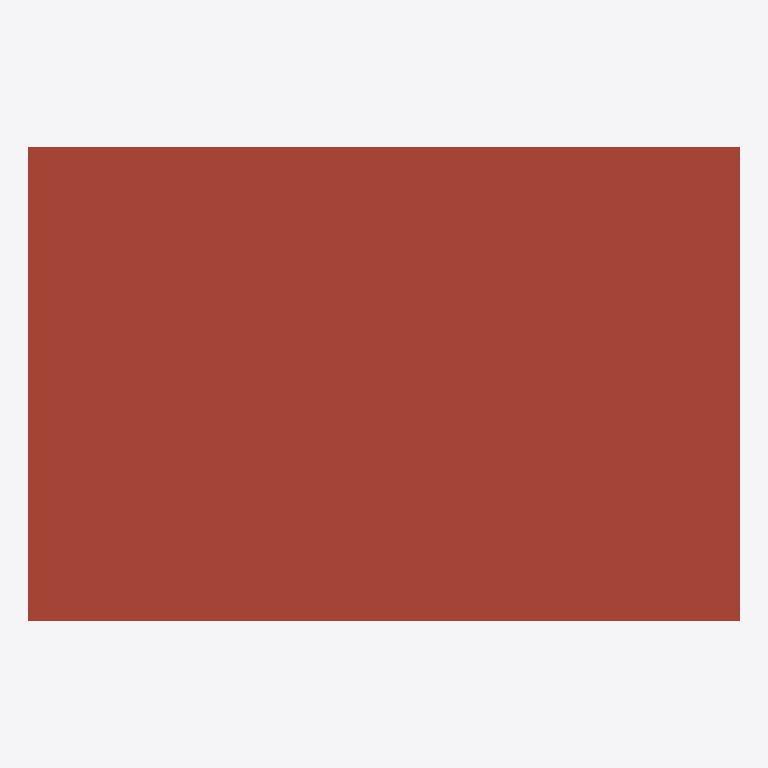
Plan cut of the same IFC building model at storey 'Roof' (level 7.00 m, cut at 8.40 m), seen from above with north up, elements coloured by IFC class: 1 roof (red-brown). Cut surfaces are drawn darker.
Extent 30.0 m × 20.0 m × 7.3 m (x, y, z). Storeys (2): Ground Floor at 0.00 m; Roof at 7.00 m. Elements (31): 15 IfcWindow, 7 IfcDoor, 7 IfcWall, 2 IfcSlab.

HEADER;
FILE_DESCRIPTION(('ViewDefinition[DesignTransferView]'),'2;1');
FILE_NAME('/dev/null','2026-10-27T21:39:27+01:00',(''),(''),'IfcOpenShell 0.9.0.post1','IfcOpenShell 0.9.0.post1','Nobody');
FILE_SCHEMA(('IFC4'));
ENDSEC;
DATA;
#1=IFCPROJECT('2Qc1EDp_XEfwc9b9ztwNGe',$,'Warehouse with office',$,$,$,$,(#10),#5);
#12=IFCSITE('1LiPeqT4PFMxrKwbKIdUGl',$,'Site',$,$,$,$,$,$,$,$,$,$,$);
#13=IFCBUILDING('3QELG0T_522QWzXeG20Jdc',$,'Building',$,$,$,$,$,$,$,$,$);
#16=IFCBUILDINGSTOREY('2n9N1XM$1BGhSjFHSb3JUV',$,'Ground Floor',$,$,$,$,$,$,0.0);
#2229=IFCBUILDINGSTOREY('127fu6eaz8cuv47dxztOzB',$,'Roof',$,$,$,$,$,$,7.0);
#2230=IFCSLAB('2pSfz3TkT4Hg9cSLXpOvSa',$,'Roof',$,$,#2248,#2237,$,.ROOF.);
ENDSEC;
